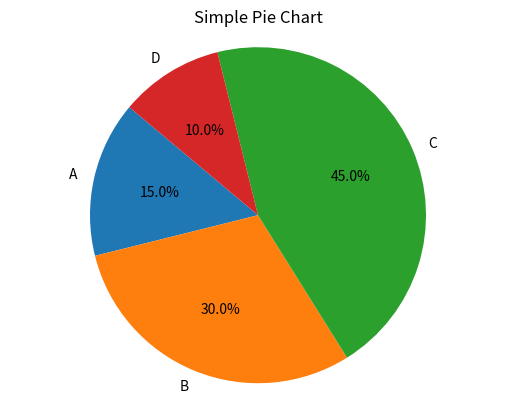

Recreate this plot in Python.
import matplotlib.pyplot as plt

# Sample data
labels = ['A', 'B', 'C', 'D']
sizes = [15, 30, 45, 10]

# Create the pie chart
plt.pie(sizes, labels=labels, autopct='%1.1f%%', startangle=140)

# Equal aspect ratio ensures that pie is drawn as a circle.
plt.axis('equal')

# Show the plot
plt.title('Simple Pie Chart')
plt.show()
